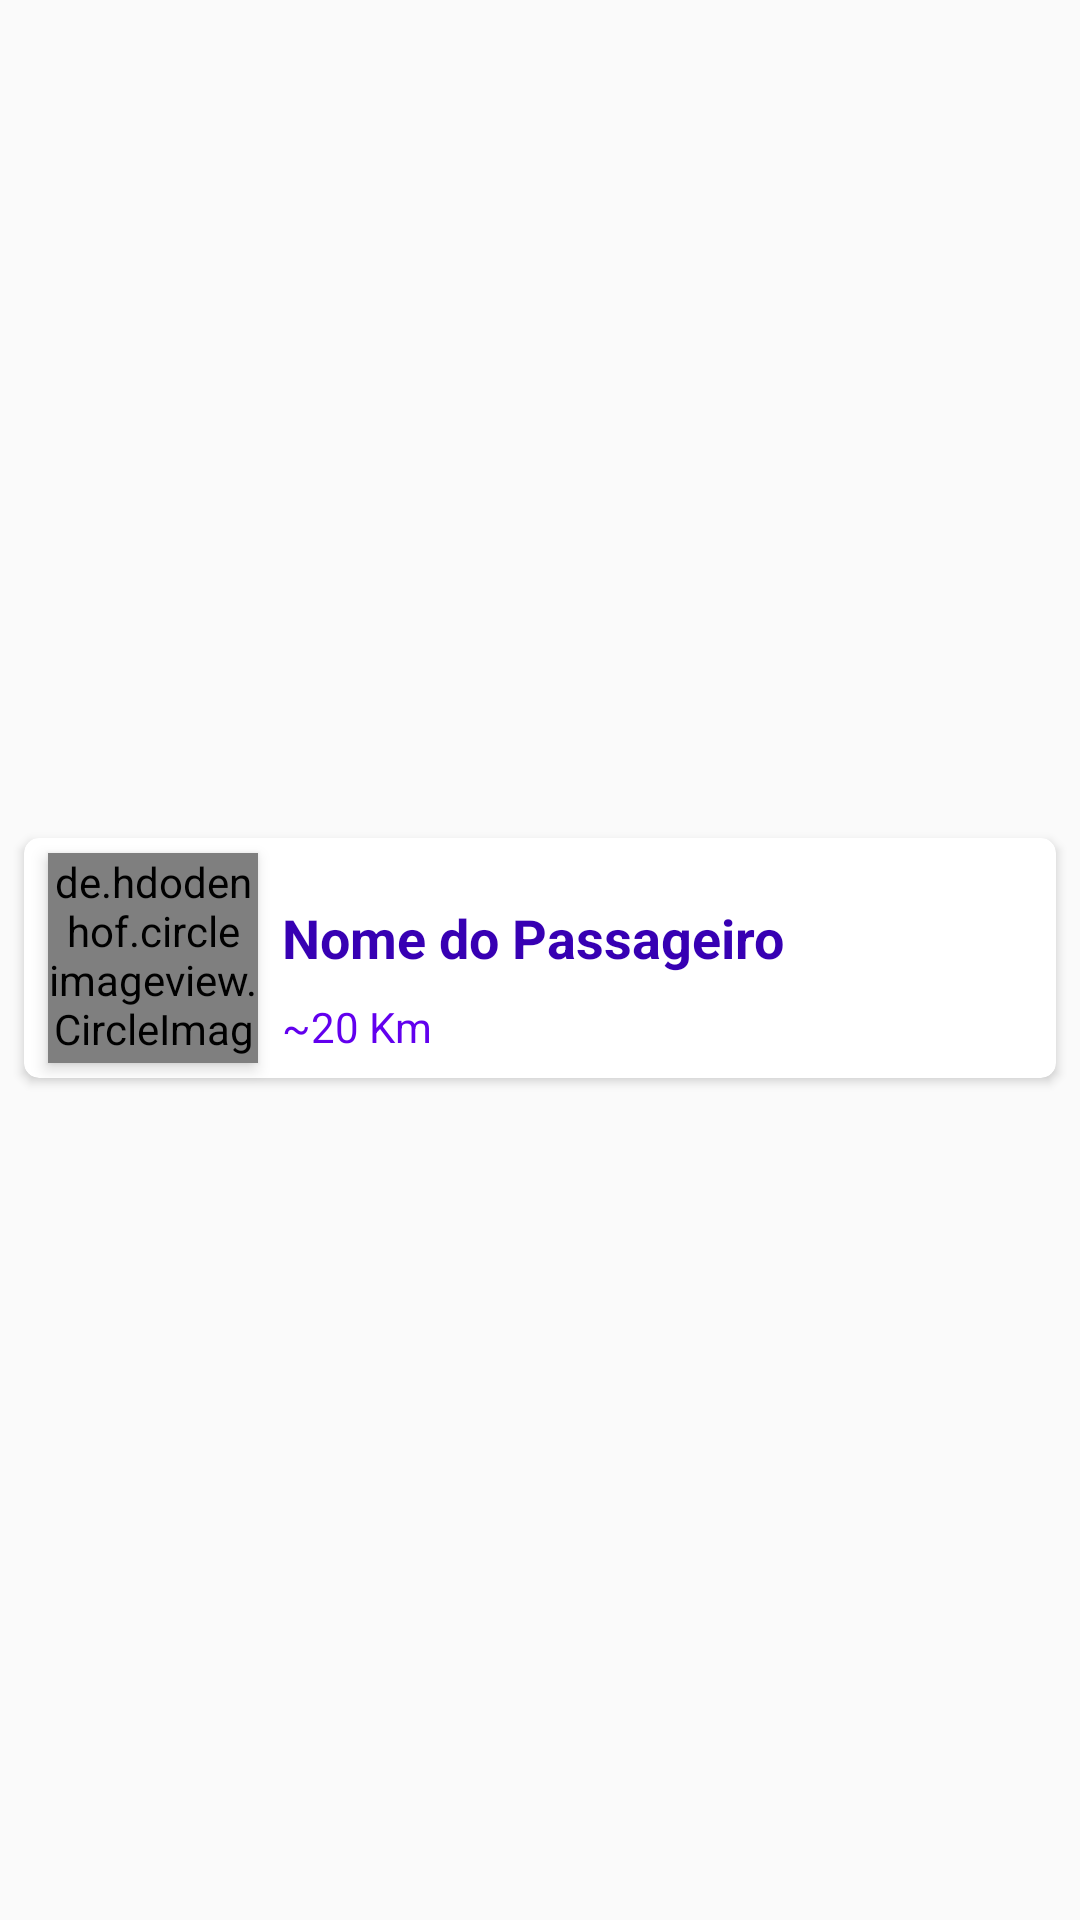

This screen was rendered from an Android layout file. Write that file and the resources it references.
<!-- AndroidManifest.xml: application theme AppTheme -->
<!-- res/layout/adapter_corridas.xml -->
<?xml version="1.0" encoding="utf-8"?>
<androidx.constraintlayout.widget.ConstraintLayout xmlns:android="http://schemas.android.com/apk/res/android"
    xmlns:app="http://schemas.android.com/apk/res-auto"
    xmlns:tools="http://schemas.android.com/tools"
    android:layout_width="match_parent"
    android:layout_height="wrap_content">

    <androidx.cardview.widget.CardView
        android:id="@+id/cardView2"
        android:layout_width="0dp"
        android:layout_height="80dp"
        android:layout_marginStart="8dp"
        android:layout_marginLeft="8dp"
        android:layout_marginTop="2dp"
        android:layout_marginEnd="8dp"
        android:layout_marginRight="8dp"
        android:layout_marginBottom="2dp"
        app:cardCornerRadius="5dp"
        app:layout_constraintBottom_toBottomOf="parent"
        app:layout_constraintEnd_toEndOf="parent"
        app:layout_constraintStart_toStartOf="parent"
        app:layout_constraintTop_toTopOf="parent"
        app:layout_constraintVertical_bias="0.499">

    </androidx.cardview.widget.CardView>


    <de.hdodenhof.circleimageview.CircleImageView
        android:id="@+id/imageViewFotoPassageiro"
        android:layout_width="70dp"
        android:layout_height="70dp"
        android:layout_marginStart="8dp"
        android:layout_marginLeft="8dp"
        android:layout_marginTop="8dp"
        android:layout_marginBottom="8dp"
        android:elevation="3dp"
        android:scaleType="centerCrop"
        android:src="@android:color/white"
        app:civ_border_color="@color/colorPrimary"
        app:civ_border_width="2dp"
        app:layout_constraintBottom_toBottomOf="@+id/cardView2"
        app:layout_constraintStart_toStartOf="@+id/cardView2"
        app:layout_constraintTop_toTopOf="@+id/cardView2" />

    <TextView
        android:id="@+id/textDistanciaCorridaAdapter"
        android:layout_width="0dp"
        android:layout_height="wrap_content"
        android:layout_marginStart="8dp"
        android:layout_marginLeft="8dp"
        android:layout_marginTop="8dp"
        android:elevation="3dp"
        android:text="~20 Km"
        android:textColor="@color/colorPrimary"
        app:layout_constraintBottom_toBottomOf="@+id/imageFotoPassageiroAdapter"
        app:layout_constraintEnd_toEndOf="@+id/textNomeCorridaAdapter"
        app:layout_constraintStart_toEndOf="@+id/imageViewFotoPassageiro"
        app:layout_constraintTop_toBottomOf="@+id/textNomeCorridaAdapter" />

    <TextView
        android:id="@+id/textNomeCorridaAdapter"
        android:layout_width="0dp"
        android:layout_height="wrap_content"
        android:layout_marginStart="8dp"
        android:layout_marginLeft="8dp"
        android:layout_marginTop="16dp"
        android:layout_marginEnd="8dp"
        android:layout_marginRight="8dp"
        android:elevation="3dp"
        android:gravity="left"
        android:text="Nome do Passageiro"
        android:textAlignment="gravity"
        android:textColor="@color/colorPrimaryDark"
        android:textSize="18sp"
        android:textStyle="bold"
        app:layout_constraintEnd_toEndOf="@+id/cardView2"
        app:layout_constraintStart_toEndOf="@+id/imageViewFotoPassageiro"
        app:layout_constraintTop_toTopOf="@+id/imageViewFotoPassageiro" />
</androidx.constraintlayout.widget.ConstraintLayout>
<!-- resources referenced by this layout -->
<resources>
  <color name="colorPrimary">#6200EE</color>
  <color name="colorPrimaryDark">#3700B3</color>
  <style name="AppTheme" parent="Theme.AppCompat.Light.NoActionBar">
          
          <item name="colorPrimary">@color/colorPrimary</item>
          <item name="colorPrimaryDark">@color/colorPrimaryDark</item>
          <item name="colorAccent">@color/colorAccent</item>
          <item name="fontFamily">@font/ubuntu_regular</item>
      </style>
  <color name="colorAccent">#03DAC5</color>
</resources>
